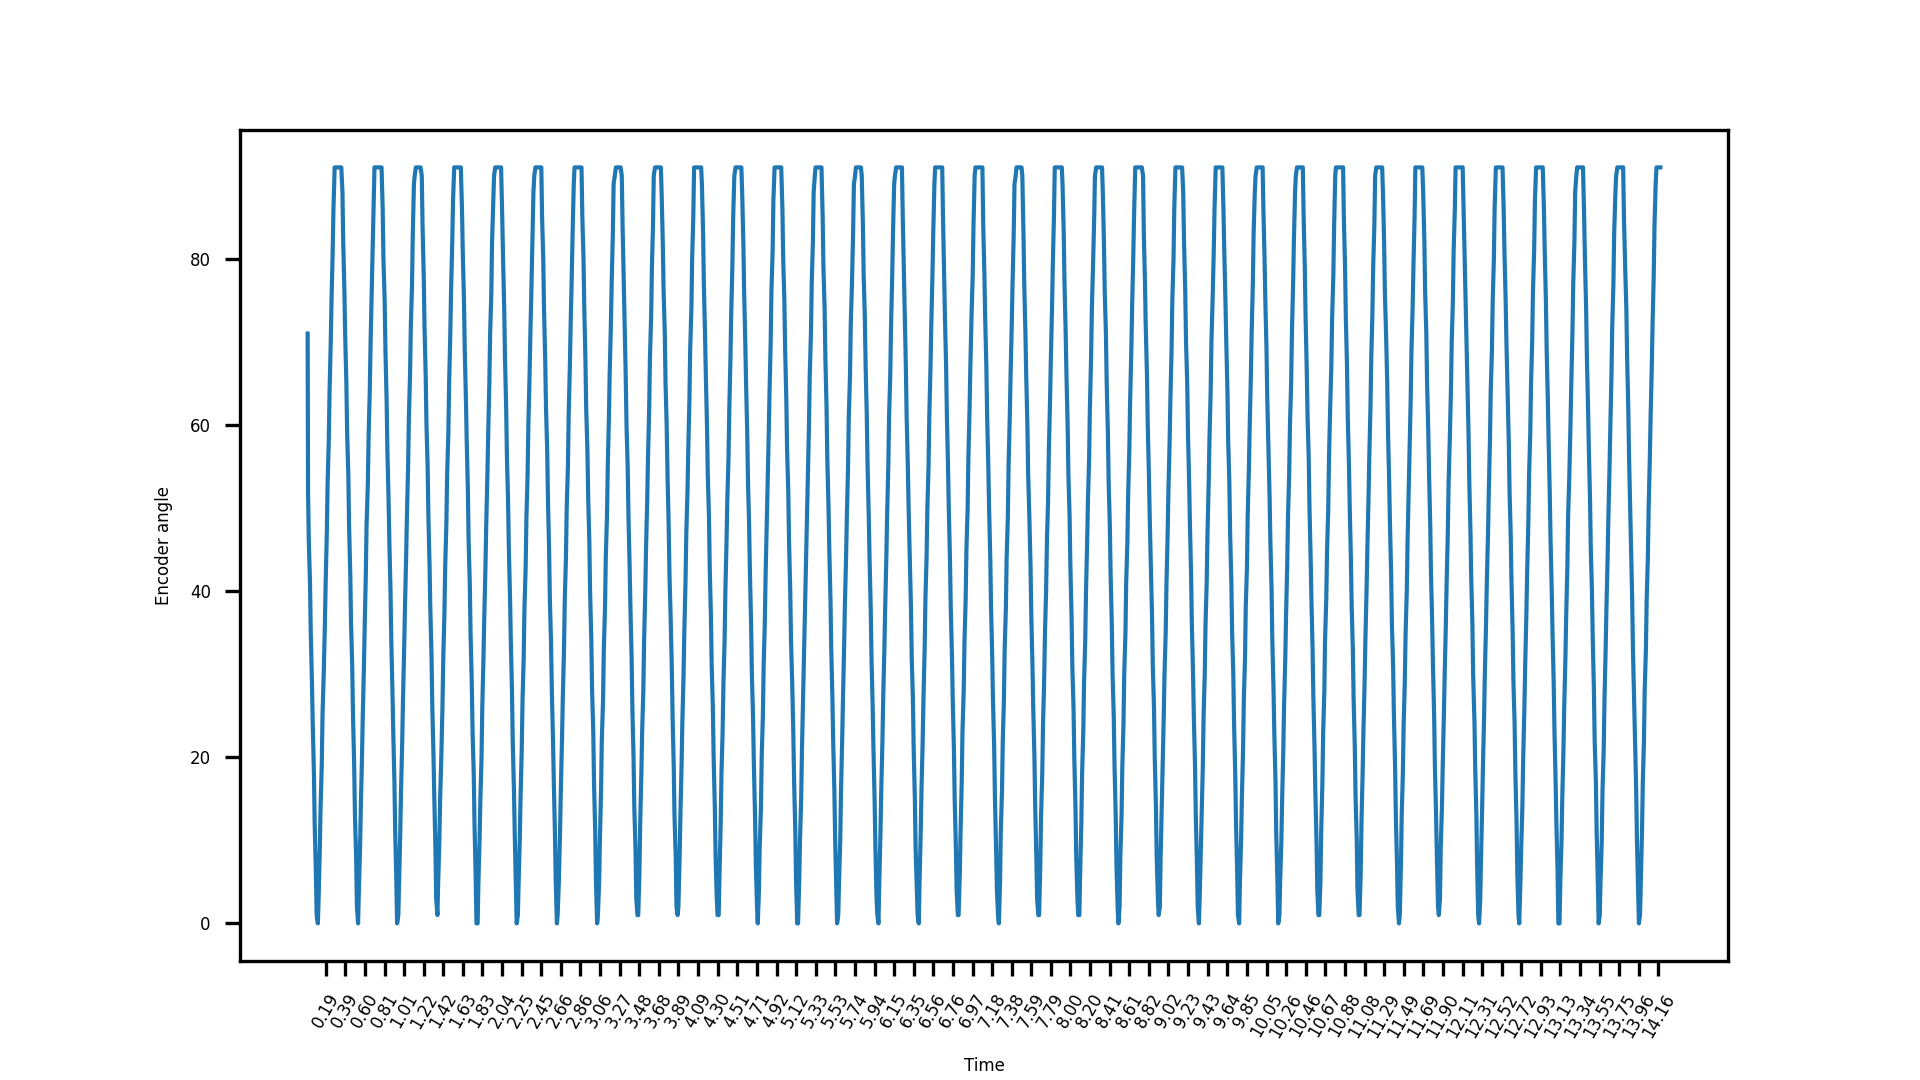

The file beside this chart, header and first rows:
t, angle, iteration
0.001, 71, 1
0.00518, 52, 2
0.01324, 46, 3
0.02579, 41, 4
0.03374, 35, 5
0.04611, 29, 6
0.05449, 24, 7
0.06706, 18, 8
0.07476, 12, 9
0.08756, 6, 10
0.09573, 1, 11
0.1081, 0, 12
0.1161, 3, 13
0.1285, 9, 14
0.1367, 14, 15
0.149, 19, 16
0.1569, 25, 17
0.1694, 30, 18
0.1818, 36, 19
0.19, 41, 20
0.2021, 47, 21
0.2104, 53, 22
0.2223, 58, 23
0.2308, 64, 24
0.2432, 70, 25
0.2514, 75, 26
0.2638, 81, 27
0.2716, 86, 28
0.284, 91, 29
0.2923, 91, 30
0.3042, 91, 31
0.312, 91, 32
0.3251, 91, 33
0.3332, 91, 34
0.3456, 91, 35
0.3538, 91, 36
0.366, 88, 37
0.374, 82, 38
0.3866, 76, 39
0.3941, 71, 40
0.4071, 65, 41
0.4152, 59, 42
0.4275, 54, 43
0.4352, 48, 44
0.448, 42, 45
0.4563, 36, 46
0.4682, 31, 47
0.4767, 25, 48
0.4889, 19, 49
0.497, 13, 50
0.5094, 8, 51
0.5176, 2, 52
0.5299, 0, 53
0.5381, 4, 54
0.5504, 9, 55
0.5585, 14, 56
0.5708, 20, 57
0.5789, 25, 58
0.5913, 31, 59
0.5996, 36, 60
... 1,322 more rows
